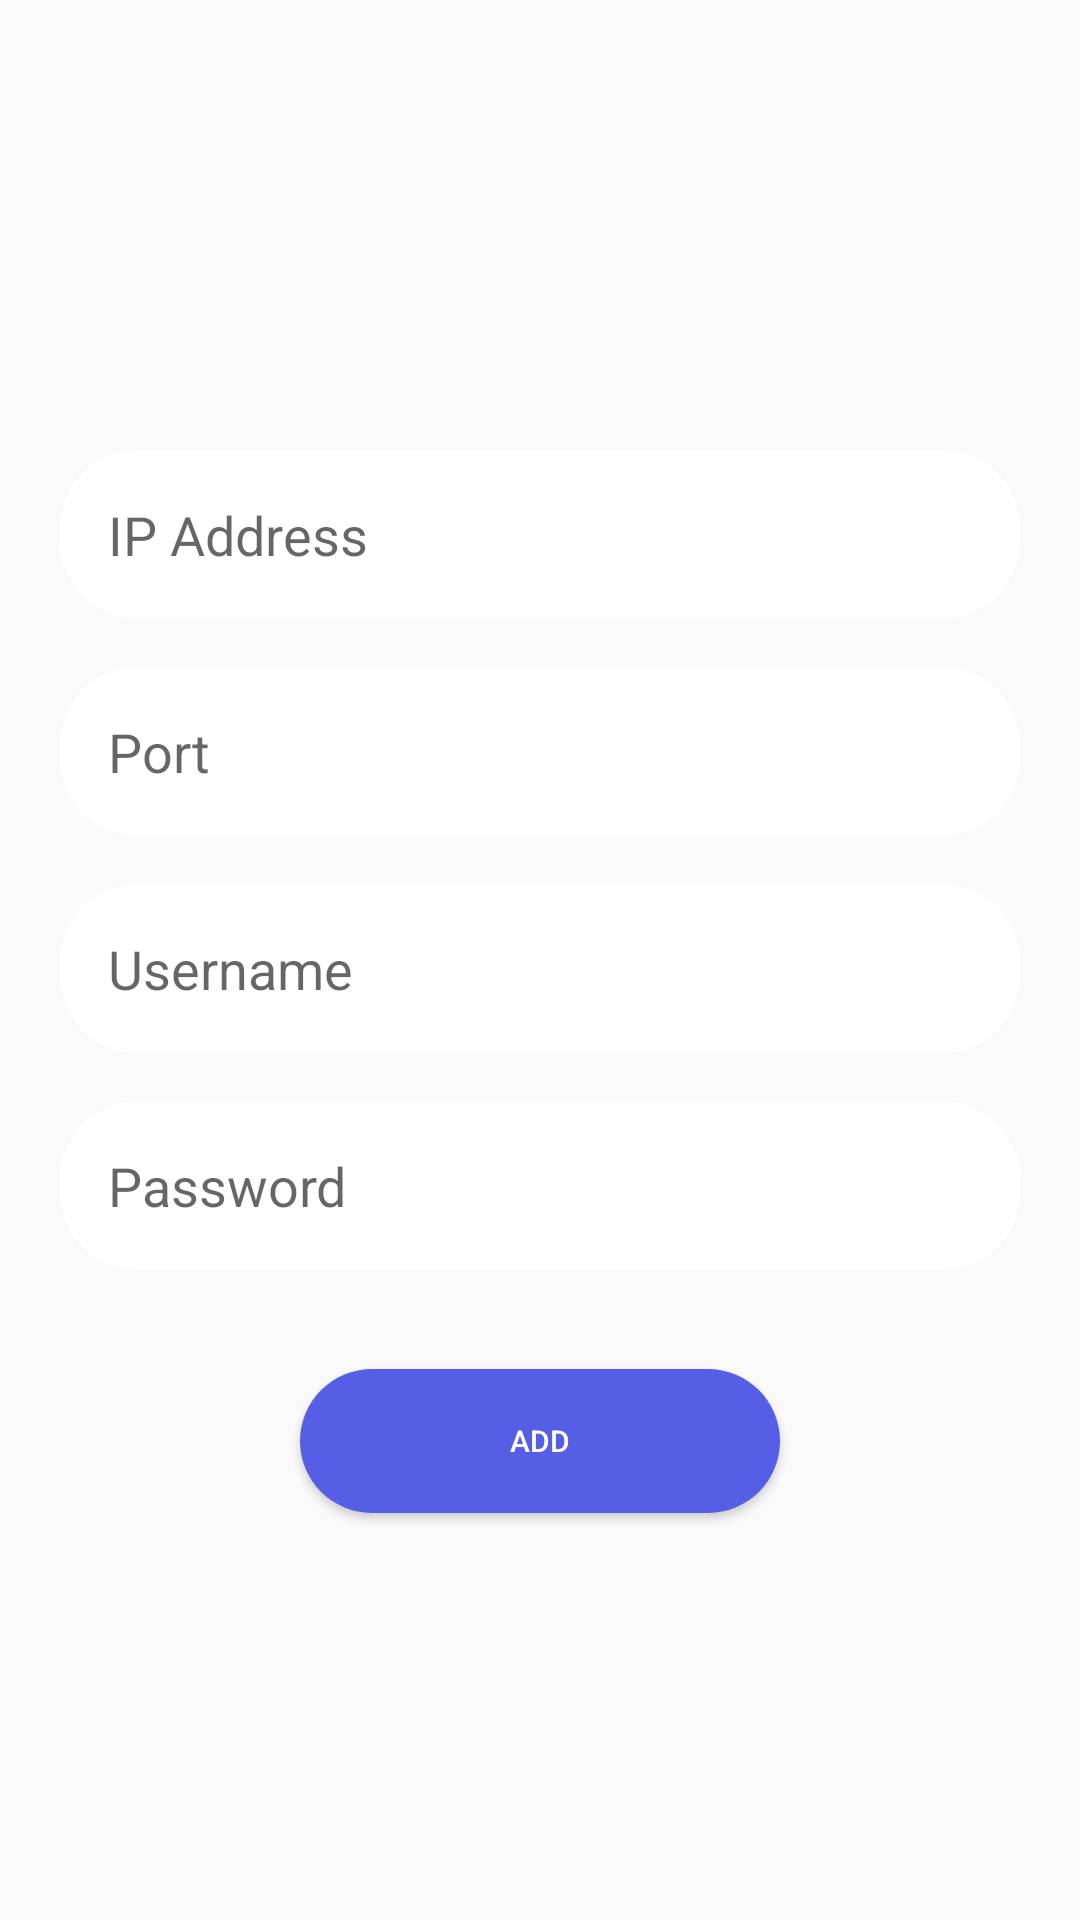

Android layout source for this screen:
<!-- AndroidManifest.xml: application theme AppTheme -->
<!-- res/layout/fragment_add_connection.xml -->
<?xml version="1.0" encoding="utf-8"?>
<RelativeLayout xmlns:android="http://schemas.android.com/apk/res/android"
    xmlns:app="http://schemas.android.com/apk/res-auto"
    xmlns:tools="http://schemas.android.com/tools"
    android:layout_width="match_parent"
    android:layout_height="match_parent"
    app:layout_behavior="@string/appbar_scrolling_view_behavior">

    <Button
        android:id="@+id/btnBack"
        android:layout_width="25dp"
        android:layout_height="25dp"
        android:layout_marginTop="95dp"
        android:layout_marginLeft="15dp"
        android:background="@drawable/baseline_arrow_back"
        android:contentDescription="Back button"/>

    
    <EditText
        android:id="@+id/editTextIPAddress"
        android:layout_width="320dp"
        android:layout_height="wrap_content"
        android:layout_marginTop="150dp"
        android:layout_centerHorizontal="true"
        android:hint="IP Address"
        android:inputType="text"
        android:padding="16dp"
        android:background="@drawable/input_border"/>

    <EditText
        android:id="@+id/editTextPort"
        android:layout_width="320dp"
        android:layout_height="wrap_content"
        android:layout_below="@id/editTextIPAddress"
        android:layout_marginTop="16dp"
        android:layout_centerHorizontal="true"
        android:hint="Port"
        android:inputType="number"
        android:padding="16dp"
        android:background="@drawable/input_border"/>

    <EditText
        android:id="@+id/editTextUsername"
        android:layout_width="320dp"
        android:layout_height="wrap_content"
        android:layout_below="@id/editTextPort"
        android:layout_marginTop="16dp"
        android:layout_centerHorizontal="true"
        android:hint="Username"
        android:inputType="text"
        android:padding="16dp"
        android:background="@drawable/input_border"/>

    
    <EditText
        android:id="@+id/editTextPassword"
        android:layout_width="320dp"
        android:layout_height="wrap_content"
        android:layout_below="@id/editTextUsername"
        android:layout_marginTop="16dp"
        android:layout_centerHorizontal="true"
        android:hint="Password"
        android:inputType="textPassword"
        android:padding="16dp"
        android:background="@drawable/input_border"/>

    <ImageButton
        android:id="@+id/btnTogglePassword"
        android:layout_width="wrap_content"
        android:layout_height="wrap_content"
        android:layout_alignBottom="@id/editTextPassword"
        android:layout_alignEnd="@id/editTextPassword"
        android:layout_marginEnd="10dp"
        android:layout_marginBottom="8dp"
        android:background="?attr/selectableItemBackgroundBorderless"
        android:contentDescription="Toggle password visibility"
        android:padding="8dp"
        android:src="@drawable/baseline_visibility_off"/>

    
    <Button
        android:id="@+id/buttonSave"
        android:layout_width="160dp"
        android:layout_height="wrap_content"
        android:layout_below="@id/editTextPassword"
        android:layout_marginTop="33dp"
        android:layout_centerHorizontal="true"
        android:text="Add"
        android:textSize="10sp"
        android:textColor="@color/white"
        android:background="@drawable/btn_register"/>

    <RelativeLayout
        android:id="@+id/loadingScreenLayout"
        android:layout_width="match_parent"
        android:layout_height="match_parent"
        android:gravity="center"
        android:background="#80000000"
        android:visibility="gone">

        <ProgressBar
            android:id="@+id/loadingProgressBar"
            android:layout_width="wrap_content"
            android:layout_height="wrap_content"
            android:indeterminate="true"
            android:layout_centerInParent="true" />

        <TextView
            android:id="@+id/loadingTextView"
            android:layout_width="wrap_content"
            android:layout_height="wrap_content"
            android:layout_below="@id/loadingProgressBar"
            android:layout_centerHorizontal="true"
            android:layout_marginTop="8dp"
            android:text="Connecting..."
            android:textColor="@android:color/white"
            android:textSize="16sp" />
    </RelativeLayout>

</RelativeLayout>
<!-- resources referenced by this layout -->
<resources>
  <color name="white">#FFFFFFFF</color>
  <!-- drawable btn_register (drawable) -->
  <?xml version="1.0" encoding="utf-8"?>
  <selector xmlns:android="http://schemas.android.com/apk/res/android">
  
      <item>
          <shape>
              <solid android:color="#575EE6"></solid>
              <corners android:radius="25dp"></corners>
          </shape>
      </item>
  
  </selector>
  <!-- drawable input_border (drawable) -->
  <?xml version="1.0" encoding="utf-8"?>
  <shape xmlns:android="http://schemas.android.com/apk/res/android"
      android:shape="rectangle">
  
      <corners android:radius="25dp"/>
  
      <stroke android:color="@color/white" android:width="2dp"/>
  
      <solid android:color="@color/white"/>
  
  </shape>
  <style name="AppTheme" parent="Theme.AppCompat.Light.DarkActionBar">
          <item name="windowActionBar">false</item>
          <item name="windowNoTitle">true</item>
          <item name="android:textColorSecondary">@android:color/white</item>
          <item name="actionMenuTextColor">@android:color/white</item>
          <item name="android:actionMenuTextColor">@android:color/white</item>
          <item name="android:actionOverflowButtonStyle">@style/OverflowButtonStyle</item>
      </style>
  <style name="OverflowButtonStyle" parent="Widget.AppCompat.ActionButton.Overflow">
          <item name="android:tint">@android:color/white</item>
      </style>
</resources>
